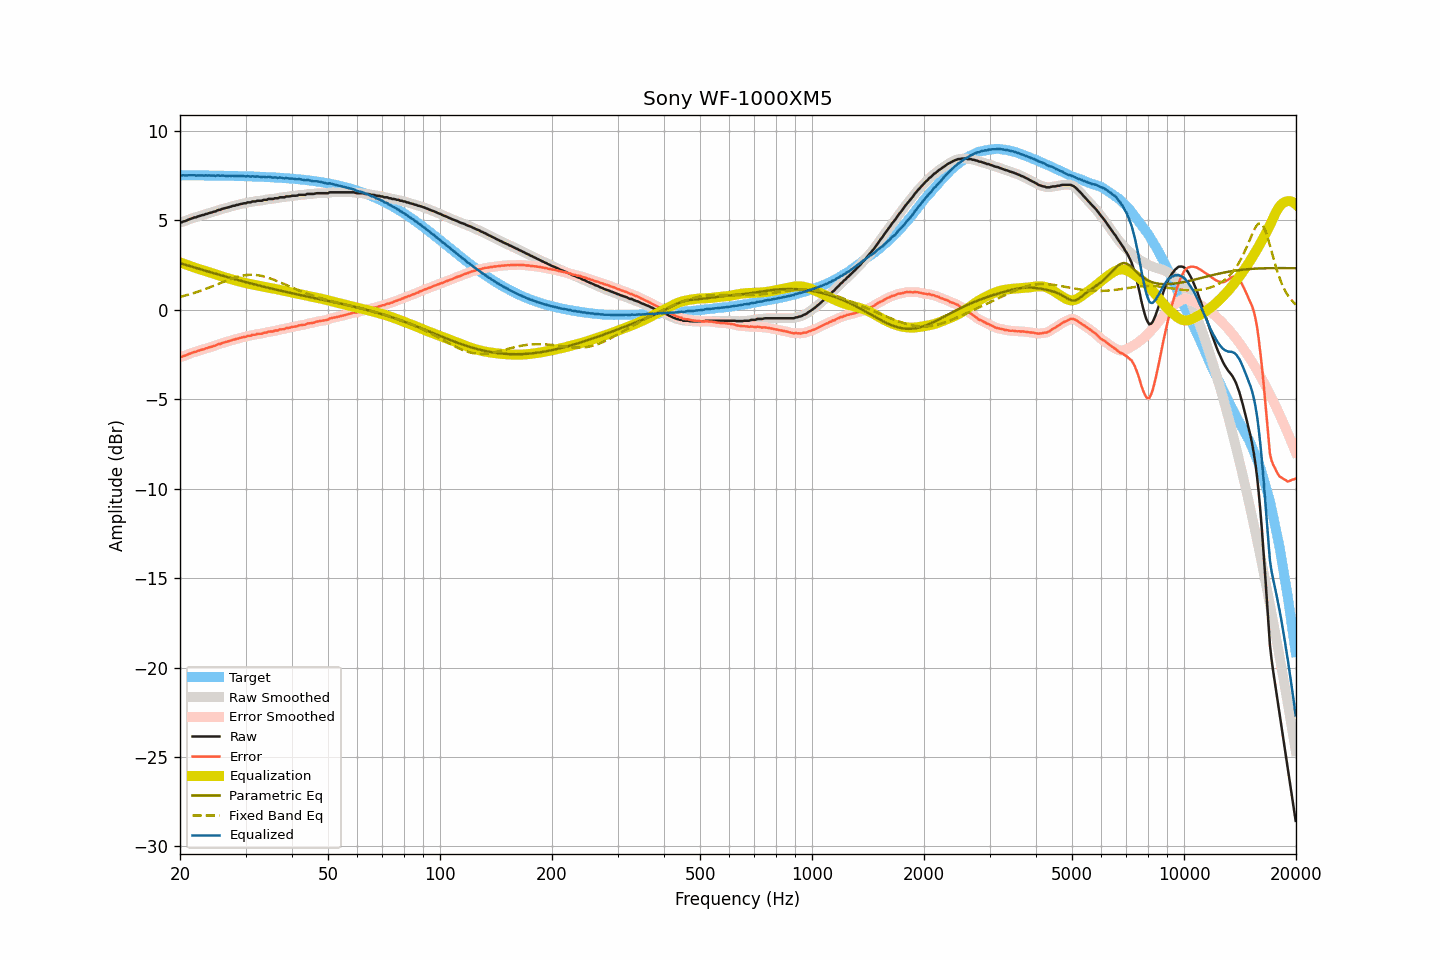

Data behind this chart, as committed beside it:
frequency, raw, smoothed, error, error_smoothed, equalization, parametric_eq, fixed_band_eq, equalized_raw, equalized_smoothed, target
20.00, 4.89, 4.88, -2.64, -2.64, 2.65, 2.61, 0.72, 7.54, 7.54, 7.52
20.20, 4.89, 4.90, -2.64, -2.62, 2.62, 2.58, 0.75, 7.51, 7.52, 7.52
20.40, 4.94, 4.93, -2.58, -2.59, 2.59, 2.56, 0.77, 7.53, 7.52, 7.52
20.61, 4.96, 4.96, -2.56, -2.56, 2.55, 2.53, 0.79, 7.51, 7.51, 7.52
20.81, 4.99, 5.00, -2.53, -2.53, 2.52, 2.50, 0.82, 7.51, 7.52, 7.52
21.02, 5.03, 5.03, -2.49, -2.49, 2.49, 2.47, 0.84, 7.52, 7.52, 7.52
21.23, 5.07, 5.06, -2.45, -2.46, 2.46, 2.45, 0.87, 7.53, 7.52, 7.52
21.44, 5.10, 5.10, -2.42, -2.42, 2.43, 2.42, 0.89, 7.53, 7.53, 7.52
21.66, 5.13, 5.13, -2.39, -2.39, 2.39, 2.39, 0.92, 7.52, 7.52, 7.52
21.87, 5.17, 5.16, -2.35, -2.36, 2.36, 2.37, 0.95, 7.53, 7.52, 7.52
22.09, 5.17, 5.18, -2.35, -2.33, 2.33, 2.34, 0.98, 7.50, 7.52, 7.52
22.31, 5.22, 5.21, -2.30, -2.31, 2.30, 2.31, 1.01, 7.52, 7.51, 7.52
22.54, 5.24, 5.24, -2.28, -2.28, 2.27, 2.29, 1.04, 7.51, 7.52, 7.52
22.76, 5.27, 5.27, -2.25, -2.25, 2.25, 2.26, 1.07, 7.52, 7.52, 7.52
22.99, 5.30, 5.29, -2.21, -2.22, 2.22, 2.23, 1.10, 7.52, 7.51, 7.51
23.22, 5.31, 5.32, -2.20, -2.19, 2.19, 2.21, 1.14, 7.50, 7.51, 7.51
23.45, 5.36, 5.35, -2.15, -2.16, 2.16, 2.18, 1.17, 7.52, 7.51, 7.51
23.69, 5.37, 5.38, -2.14, -2.13, 2.14, 2.15, 1.20, 7.51, 7.51, 7.51
23.92, 5.41, 5.40, -2.10, -2.11, 2.11, 2.13, 1.24, 7.52, 7.51, 7.51
24.16, 5.43, 5.43, -2.08, -2.08, 2.08, 2.10, 1.27, 7.51, 7.51, 7.51
24.40, 5.45, 5.45, -2.06, -2.05, 2.05, 2.07, 1.31, 7.50, 7.50, 7.51
24.65, 5.49, 5.48, -2.02, -2.03, 2.02, 2.05, 1.35, 7.51, 7.50, 7.51
24.89, 5.50, 5.51, -2.00, -1.99, 1.99, 2.02, 1.38, 7.49, 7.50, 7.50
25.14, 5.55, 5.54, -1.95, -1.96, 1.96, 2.00, 1.42, 7.51, 7.50, 7.50
25.39, 5.59, 5.58, -1.91, -1.93, 1.93, 1.97, 1.46, 7.52, 7.50, 7.50
25.65, 5.59, 5.61, -1.91, -1.89, 1.90, 1.94, 1.49, 7.49, 7.51, 7.50
25.91, 5.64, 5.63, -1.86, -1.87, 1.87, 1.92, 1.53, 7.51, 7.50, 7.50
26.16, 5.66, 5.65, -1.84, -1.84, 1.84, 1.89, 1.57, 7.50, 7.50, 7.50
26.43, 5.68, 5.68, -1.82, -1.81, 1.81, 1.87, 1.60, 7.49, 7.50, 7.50
26.69, 5.70, 5.70, -1.80, -1.79, 1.79, 1.84, 1.64, 7.49, 7.49, 7.49
26.96, 5.73, 5.73, -1.76, -1.77, 1.76, 1.82, 1.67, 7.49, 7.49, 7.49
27.23, 5.76, 5.76, -1.73, -1.73, 1.73, 1.79, 1.70, 7.49, 7.49, 7.49
27.50, 5.78, 5.78, -1.71, -1.71, 1.71, 1.77, 1.74, 7.49, 7.49, 7.49
27.77, 5.82, 5.81, -1.67, -1.68, 1.68, 1.74, 1.77, 7.50, 7.49, 7.49
28.05, 5.82, 5.83, -1.67, -1.65, 1.66, 1.72, 1.80, 7.47, 7.49, 7.48
28.33, 5.86, 5.85, -1.62, -1.63, 1.63, 1.69, 1.82, 7.49, 7.48, 7.48
28.62, 5.87, 5.87, -1.61, -1.61, 1.60, 1.67, 1.85, 7.47, 7.48, 7.48
28.90, 5.90, 5.90, -1.58, -1.58, 1.58, 1.64, 1.87, 7.48, 7.48, 7.48
29.19, 5.92, 5.92, -1.56, -1.56, 1.56, 1.62, 1.89, 7.48, 7.48, 7.48
29.48, 5.94, 5.94, -1.53, -1.54, 1.54, 1.59, 1.91, 7.48, 7.47, 7.47
29.78, 5.96, 5.96, -1.51, -1.52, 1.52, 1.57, 1.93, 7.47, 7.47, 7.47
30.08, 5.96, 5.98, -1.51, -1.49, 1.49, 1.55, 1.94, 7.45, 7.47, 7.47
30.38, 6.01, 5.99, -1.46, -1.48, 1.47, 1.52, 1.95, 7.48, 7.46, 7.47
30.68, 6.01, 6.01, -1.45, -1.45, 1.45, 1.50, 1.95, 7.46, 7.46, 7.46
30.99, 6.01, 6.03, -1.45, -1.43, 1.43, 1.48, 1.96, 7.44, 7.46, 7.46
31.30, 6.06, 6.04, -1.40, -1.42, 1.41, 1.45, 1.96, 7.47, 7.45, 7.46
31.61, 6.06, 6.06, -1.39, -1.40, 1.40, 1.43, 1.95, 7.46, 7.46, 7.45
31.93, 6.06, 6.08, -1.39, -1.37, 1.38, 1.41, 1.95, 7.44, 7.46, 7.45
32.24, 6.10, 6.09, -1.35, -1.36, 1.37, 1.38, 1.94, 7.46, 7.45, 7.45
32.57, 6.10, 6.09, -1.34, -1.35, 1.35, 1.36, 1.92, 7.45, 7.44, 7.44
32.89, 6.10, 6.11, -1.34, -1.33, 1.33, 1.34, 1.91, 7.43, 7.44, 7.44
33.22, 6.10, 6.12, -1.34, -1.32, 1.31, 1.32, 1.89, 7.41, 7.43, 7.44
33.55, 6.15, 6.13, -1.28, -1.30, 1.30, 1.29, 1.87, 7.45, 7.42, 7.43
33.89, 6.15, 6.15, -1.28, -1.28, 1.28, 1.27, 1.84, 7.43, 7.43, 7.43
34.23, 6.15, 6.17, -1.27, -1.25, 1.26, 1.25, 1.82, 7.41, 7.43, 7.42
34.57, 6.20, 6.18, -1.22, -1.24, 1.24, 1.23, 1.79, 7.44, 7.43, 7.42
34.92, 6.20, 6.19, -1.22, -1.22, 1.22, 1.21, 1.76, 7.42, 7.42, 7.42
35.27, 6.20, 6.21, -1.21, -1.20, 1.21, 1.19, 1.73, 7.41, 7.41, 7.41
35.62, 6.20, 6.21, -1.21, -1.19, 1.19, 1.16, 1.69, 7.39, 7.40, 7.41
35.97, 6.24, 6.22, -1.16, -1.18, 1.17, 1.14, 1.66, 7.41, 7.39, 7.40
... 635 more rows
